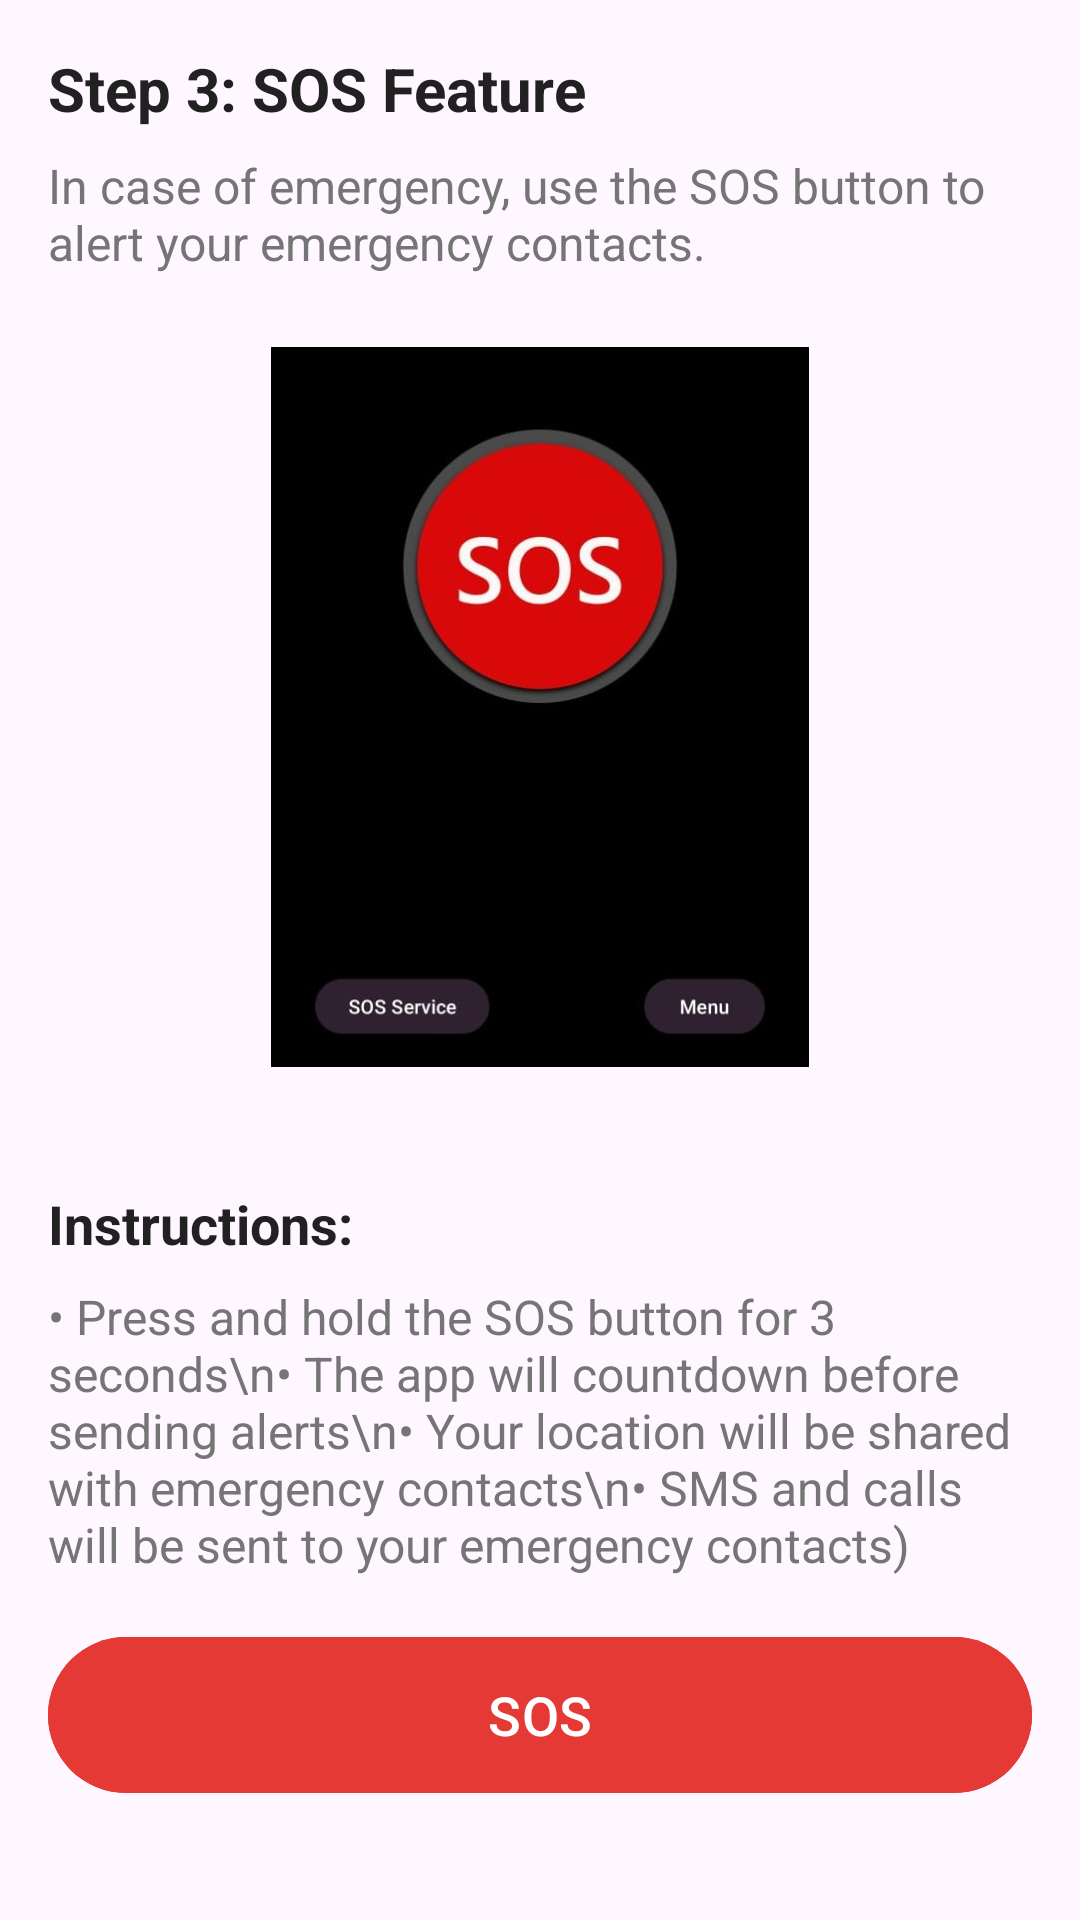

The Android layout XML behind this screen, and the referenced resources:
<!-- AndroidManifest.xml: application theme Theme.Final -->
<!-- res/layout/step_layout_3.xml -->
<?xml version="1.0" encoding="utf-8"?>
<ScrollView xmlns:android="http://schemas.android.com/apk/res/android"
    xmlns:app="http://schemas.android.com/apk/res-auto"
    android:layout_width="match_parent"
    android:layout_height="match_parent"
    android:padding="16dp">

    <LinearLayout
        android:layout_width="match_parent"
        android:layout_height="wrap_content"
        android:orientation="vertical">

        <TextView
            android:layout_width="match_parent"
            android:layout_height="wrap_content"
            android:text="Step 3: SOS Feature"
            android:textColor="@color/primary_text"
            android:textSize="20sp"
            android:textStyle="bold" />

        <TextView
            android:layout_width="match_parent"
            android:layout_height="wrap_content"
            android:layout_marginTop="8dp"
            android:text="In case of emergency, use the SOS button to alert your emergency contacts."
            android:textColor="@color/secondary_text"
            android:textSize="16sp" />

        <ImageView
            android:layout_width="match_parent"
            android:layout_height="240dp"
            android:layout_marginTop="24dp"
            android:layout_marginBottom="24dp"
            android:scaleType="fitCenter"
            android:src="@drawable/ic_sos_feature"
            android:contentDescription="SOS feature illustration" />

        <TextView
            android:layout_width="match_parent"
            android:layout_height="wrap_content"
            android:layout_marginTop="16dp"
            android:text="Instructions:"
            android:textColor="@color/primary_text"
            android:textSize="18sp"
            android:textStyle="bold" />

        <TextView
            android:layout_width="match_parent"
            android:layout_height="wrap_content"
            android:layout_marginTop="8dp"
            android:text="• Press and hold the SOS button for 3 seconds\n• The app will countdown before sending alerts\n• Your location will be shared with emergency contacts\n• SMS and calls will be sent to your emergency contacts)"
            android:textColor="@color/secondary_text"
            android:textSize="16sp" />

        <com.google.android.material.button.MaterialButton
            android:id="@+id/sosButtonDemo"
            android:layout_width="match_parent"
            android:layout_height="60dp"
            android:layout_marginTop="16dp"
            android:backgroundTint="#E53935"
            android:text="SOS"
            android:textSize="18sp"
            app:cornerRadius="30dp"
            app:iconGravity="textStart"
            app:iconPadding="8dp"
            app:iconTint="@android:color/white" />

    </LinearLayout>
</ScrollView>
<!-- resources referenced by this layout -->
<resources>
  <color name="primary_text">#212121</color>
  <color name="secondary_text">#757575</color>
  <!-- drawable ic_sos_feature: jpeg bitmap (drawable, 21752 bytes) -->
  <style name="Theme.Final" parent="Base.Theme.Final" />
  <style name="Base.Theme.Final" parent="Theme.Material3.Light.NoActionBar">
          
          
      </style>
</resources>
